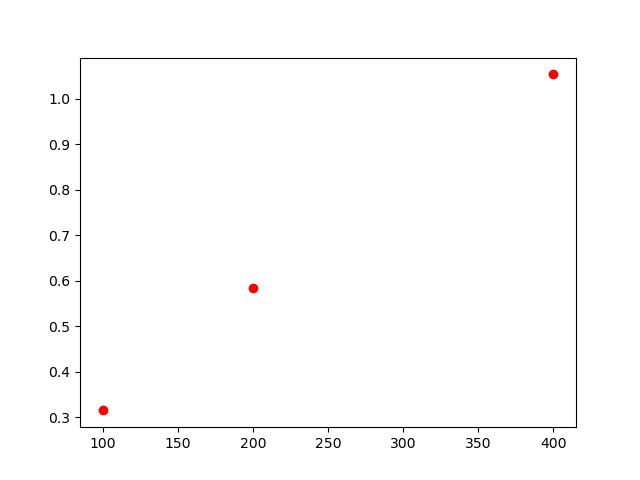

Values plotted in this chart, from the file beside it:
, lambda, chi2
0, 100, 0.315
1, 200, 0.585
2, 400, 1.054
